Image classification data set "documents" (jauniusc/cvmatch on GitHub). Class labels (4): email, form, letter, resume.

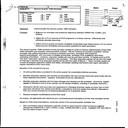
Label: letter

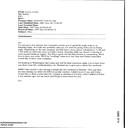
Label: email

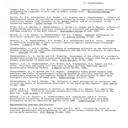
Label: resume

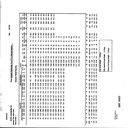
Label: email

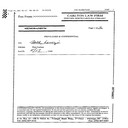
Label: form

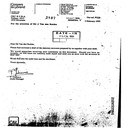
Label: letter
